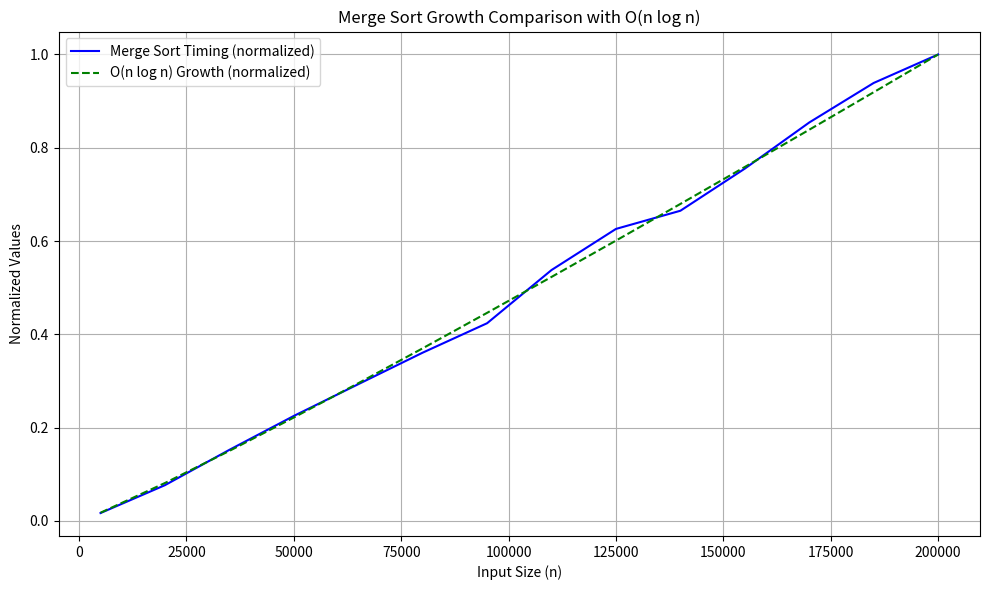

The matplotlib source for this figure:

import matplotlib.pyplot as plt
import random
import time
import math

def merge(arr, start, middle, end):
    temp = [0] * (end - start + 1)
    left = start
    right = middle + 1
    temp_index = 0

    while left <= middle and right <= end:
        if arr[left] < arr[right]:
            temp[temp_index] = arr[left]
            left += 1
        else:
            temp[temp_index] = arr[right]
            right += 1
        temp_index += 1

    while left <= middle:
        temp[temp_index] = arr[left]
        left += 1
        temp_index += 1

    while right <= end:
        temp[temp_index] = arr[right]
        right += 1
        temp_index += 1

    for i in range(len(temp)):
        arr[start + i] = temp[i]

def mergeSort(arr, start, end):
    if start >= end:
        return

    middle = (start + end) // 2
    mergeSort(arr, start, middle)
    mergeSort(arr, middle + 1, end)
    merge(arr, start, middle, end)

input_sizes = list(range(5000, 200001, 15000))
execution_times = []

for size in input_sizes:
    arr = [random.randint(0, size) for _ in range(size)]
    start_time = time.time()
    mergeSort(arr, 0, len(arr) - 1)
    end_time = time.time()
    elapsed_time = (end_time - start_time) * 1000
    execution_times.append(elapsed_time)
    print(f"Size: {size}, Time: {elapsed_time:.4f} ms")

nlogn_values = [n * math.log2(n) for n in input_sizes]

max_time = max(execution_times)
max_growth = max(nlogn_values)

normalized_times = [time / max_time for time in execution_times]
normalized_growth = [growth / max_growth for growth in nlogn_values]

plt.figure(figsize=(10, 6))
plt.plot(input_sizes, normalized_times, label='Merge Sort Timing (normalized)', color='blue')
plt.plot(input_sizes, normalized_growth, label='O(n log n) Growth (normalized)', color='green', linestyle='--')
plt.title("Merge Sort Growth Comparison with O(n log n)")
plt.xlabel("Input Size (n)")
plt.ylabel("Normalized Values")
plt.grid(True)
plt.legend()
plt.tight_layout()
plt.show()
